Run: headless pygame with SDL's dummy video driver; simulated clock (each Clock.tick advances the game by its frame time, no real sleeping); random seed 0; keys injected as events and as key.get_pressed() state; no mouse input; restart key R tapped at the start of phases 3 and 4.
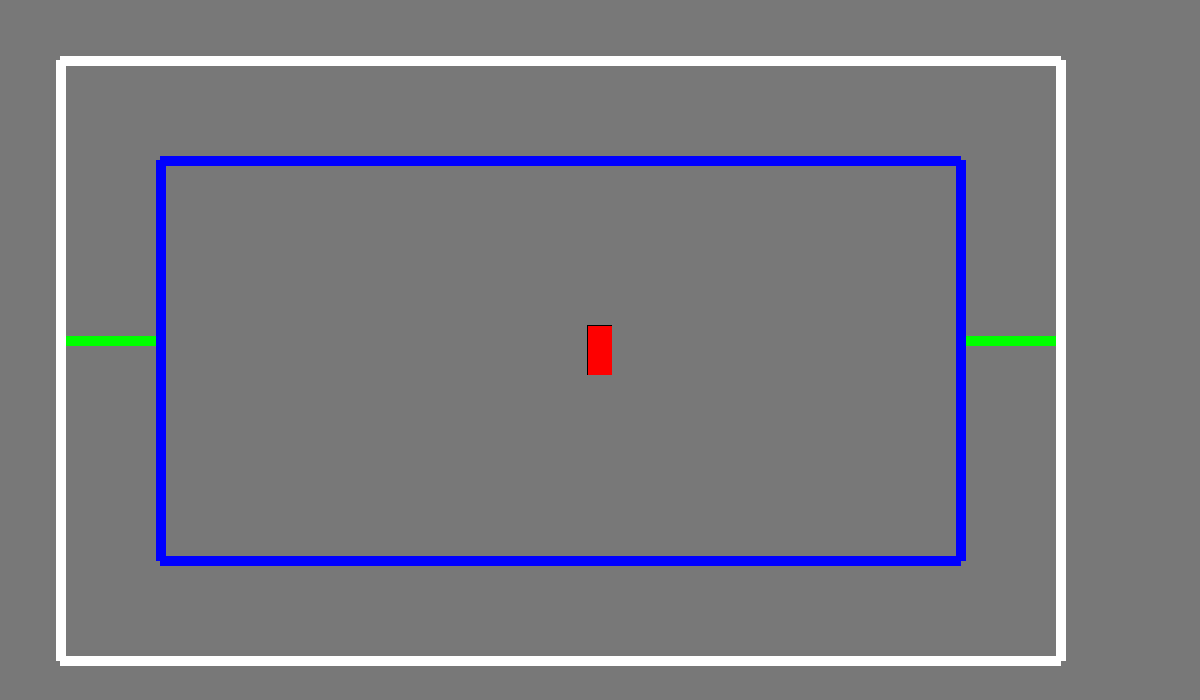
Frame 1 of 4 · flips 1–60 · no input
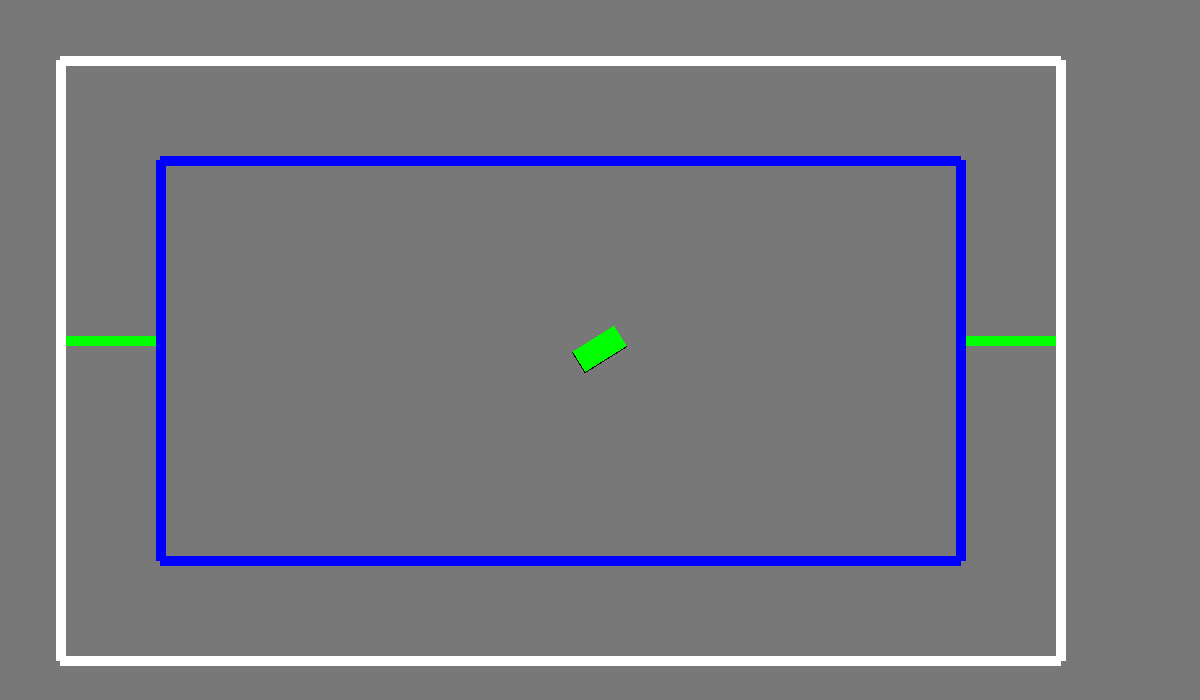
Frame 2 of 4 · flips 61–180 · tapped SPACE, RETURN · held RIGHT (→), D
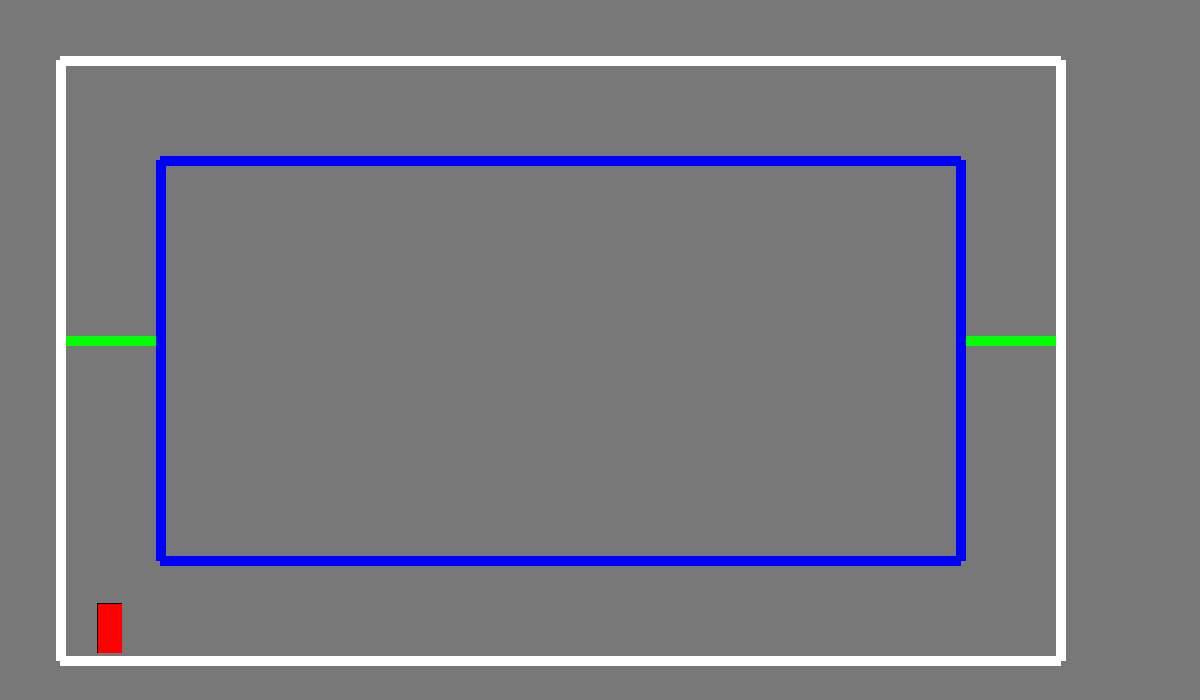
Frame 3 of 4 · flips 181–300 · tapped R · held DOWN (↓), S
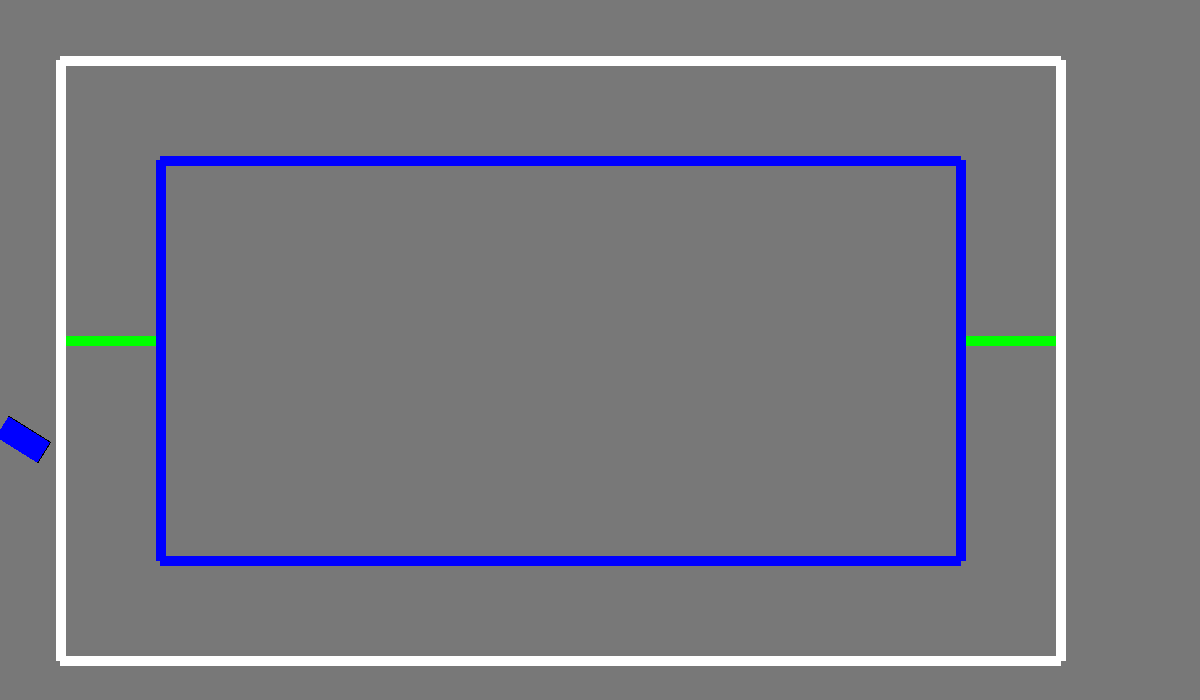
Frame 4 of 4 · flips 301–420 · tapped R · held LEFT (←), A, UP (↑), W

The pygame program that drew these frames:

import pygame
from math import *
import sys
import time
pygame.init()
WIDTH = 1200
HEIGHT = 700
screen = pygame.display.set_mode((WIDTH,HEIGHT))


#couleur
R = 254
V = 0
B = 0
RED = (255,0,0)
BLUE = (0,0,255)
GREEN = (0,255,0)
BLACK = (0,0,0)
WHITE = (255,255,255)
GREY = (120,120,120)
BG_COLOR = GREY


#initialisation paramètre voiture
arrive = True
score = 0
voiture_pos = [100, 100]
voiture_largeur = 25
voiture_longueur = 50
game_over = False
speed = 2
voiture_x = WIDTH/2
voiture_y = HEIGHT/2
a_droite = False
a_gauche = False
en_haut = False
en_bas = False
angle = -90

#initialisation paramètre circuit
trait_large = 10
largeur_circuit = 600
longeur_circuit = 1000
circuit_x = 50+trait_large
circuit_y = 50+trait_large
route_T = 100
c_droite = circuit_x + longeur_circuit
c_bas = circuit_y + largeur_circuit
c_milieu_hauteur = ((c_bas - route_T)/2) + circuit_y


haut_gauche_ex = (circuit_x, circuit_y)
haut_droit_ex = (c_droite, circuit_y)
bas_gauche_ex = (circuit_x, c_bas)
bas_droit_ex = (c_droite, c_bas)

liste_point_exterieur = [haut_gauche_ex, haut_droit_ex, bas_droit_ex, bas_gauche_ex]



haut_gauche_in = (circuit_x + route_T, circuit_y + route_T)
haut_droit_in = (c_droite - route_T, circuit_y + route_T)
bas_gauche_in = (circuit_x + route_T, c_bas - route_T)
bas_droit_in = (c_droite - route_T, c_bas - route_T)

liste_point_interieur = [haut_gauche_in, haut_droit_in, bas_droit_in, bas_gauche_in]



Start_p1 = (circuit_x, c_milieu_hauteur)
Start_p2 = (route_T + circuit_x, c_milieu_hauteur)
Milieu_p1 = (c_droite - route_T, c_milieu_hauteur)
Milieu_p2 = (c_droite, c_milieu_hauteur)

liste_point_start = [Start_p1,Start_p2]
liste_point_milieu = [Milieu_p1, Milieu_p2]



# définie surface rectangle ou la voiture est dedans 
voiture = pygame.Surface((voiture_largeur , voiture_longueur),pygame.SRCALPHA, 32)
voiture = voiture.convert_alpha()
# couleur de la surface
voiture.fill(BLACK)
# frame suivante avec rotation 
voiture_tourne = voiture.copy()
# déssine la voiture
RAINBOW = (R,V,B)
pygame.draw.rect(voiture_tourne,RAINBOW, (1, 1, voiture_largeur,voiture_longueur))
pygame.draw.lines(screen, GREEN, True, liste_point_start, trait_large)
pygame.draw.lines(screen, WHITE, False, liste_point_exterieur, trait_large)
pygame.draw.lines(screen, BLUE, False, liste_point_interieur, trait_large)




while not game_over:

	#regarde les touches qu'on appui
	for event in pygame.event.get():
		if event.type == pygame.QUIT:
			sys.exit(1)
		if event.type == pygame.KEYDOWN:
			if event.key == pygame.K_UP:
				en_haut = True
			elif event.key == pygame.K_DOWN:
				en_bas = True
			elif event.key == pygame.K_LEFT :#and en_haut == True: pour tourner seulement quand on avance
				a_droite = True
			elif event.key == pygame.K_RIGHT :#and en_haut == True: pour tourner seulement quand on avance
				a_gauche = True
			elif event.key == pygame.K_r :
				#restart de la voiture
				voiture_x = circuit_x + route_T/2
				voiture_y = (c_bas - route_T)/2 + circuit_y + voiture_longueur
				angle = -90
				voiture_tourne = pygame.transform.rotate(voiture, -angle-90)


		#regarde les touche qu'on qu'on désappui
		elif event.type == pygame.KEYUP:
			if event.key == pygame.K_LEFT:
				a_droite = False
			elif event.key == pygame.K_RIGHT:
				a_gauche = False
			elif event.key == pygame.K_UP:
				en_haut = False
			elif event.key == pygame.K_DOWN:
				en_bas = False




	# dessine la voiture
	RAINBOW = (R,V,B)
	pygame.draw.rect(voiture,RAINBOW, (1, 1, voiture_largeur,voiture_longueur))
	
	# efface tout
	screen.fill(BG_COLOR)
	pygame.draw.lines(screen, GREEN, True, liste_point_start, trait_large)
	pygame.draw.lines(screen, GREEN, True, liste_point_milieu, trait_large)
	pygame.draw.lines(screen, WHITE, True, liste_point_exterieur, trait_large)
	pygame.draw.lines(screen, BLUE, True, liste_point_interieur, trait_large)
	# pygame.draw.rect(screen, RED, (voiture_x, voiture_y, voiture_largeur, voiture_longueur))
	centre_x = voiture_x - voiture_tourne.get_rect().width/2
	centre_y = voiture_y - voiture_tourne.get_rect().height/2
	voiture_centre = (centre_x, centre_y)
	# remplace l'ancienne image de la voiture par la nouvelle rotationné
	screen.blit(voiture_tourne, voiture_centre)
	# met à jour les bailles
	pygame.display.update()




	# action selon les touches appuiyé
	if a_droite is True:
		angle = (angle-2)%360
		voiture_tourne = pygame.transform.rotate(voiture, -angle-90)
	if a_gauche is True:
		angle = (angle+2)%360
		voiture_tourne = pygame.transform.rotate(voiture, -angle-90)
	if en_haut is True:
		voiture_y += speed * sin(angle / (180 / 3.14))
		voiture_x += speed * cos(angle / (180 / 3.14))
		voiture_tourne = pygame.transform.rotate(voiture, -angle-90)
	if en_bas is True:
		voiture_y += speed
		voiture_tourne = pygame.transform.rotate(voiture, -angle-90)

		# ramène la voiture au milieu quand elle sort
	if  c_droite < voiture_x or voiture_x < circuit_x or c_bas < voiture_y or voiture_y < circuit_y: 
		R = 0
		V = 0
		B = 255
		print("dehors")
	elif  c_droite - route_T > voiture_x and voiture_x > circuit_x + route_T and c_bas - route_T > voiture_y and voiture_y > circuit_y + route_T: 
		R = 0
		V = 255
		B = 0
		print("dedans")
	else:
		R = 255
		V = 0
		B = 0
	if voiture_x > circuit_x and voiture_x < circuit_x+route_T and voiture_y > c_milieu_hauteur and voiture_y < c_milieu_hauteur + trait_large and arrive is False:
		score = score+1
		print(str(score))
		arrive = True

	elif voiture_x > c_droite - route_T and voiture_x < c_droite and voiture_y > c_milieu_hauteur and voiture_y < c_milieu_hauteur + trait_large and arrive is True:
		score = score+1
		print(str(score))
		arrive = False
